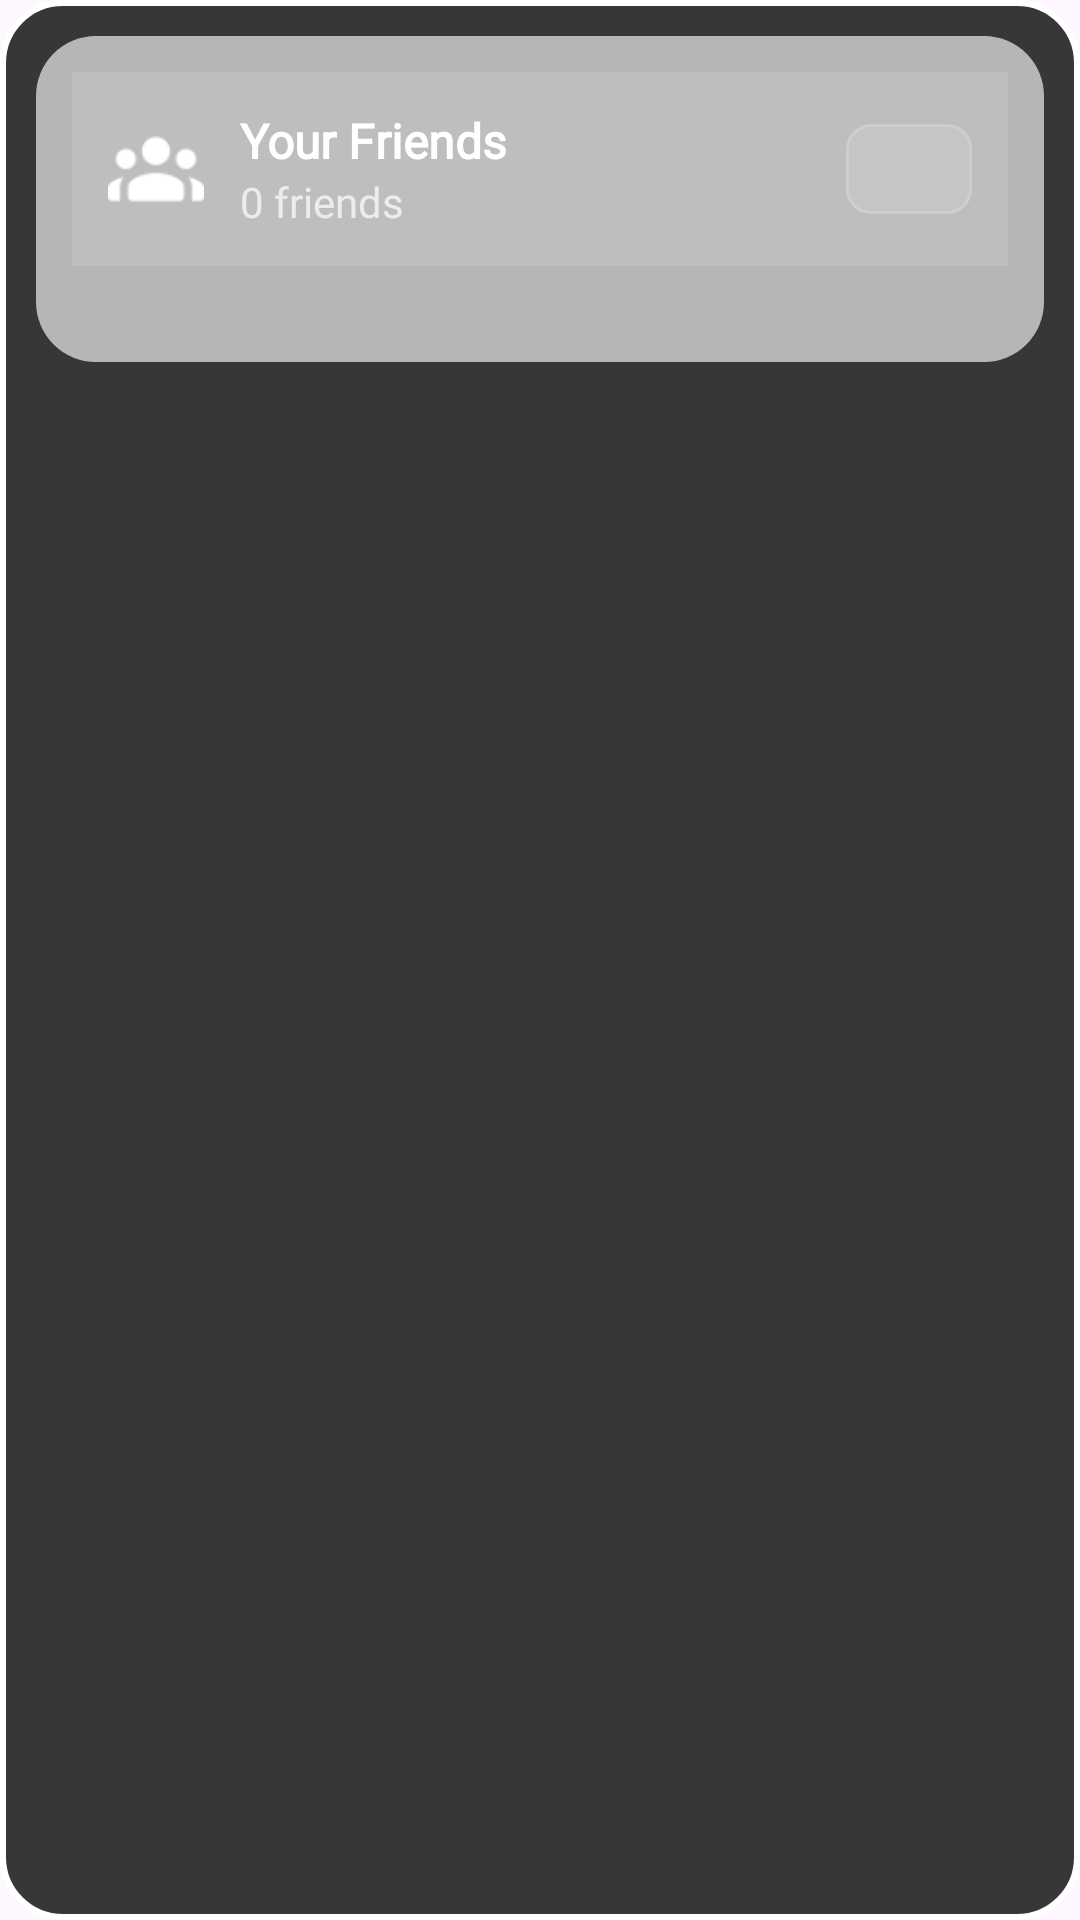

Layout XML and referenced resources for this Android screen:
<!-- AndroidManifest.xml: application theme Theme.Spikedash_singleplayer -->
<!-- res/layout/fragment_friends_list.xml -->
<?xml version="1.0" encoding="utf-8"?>
<LinearLayout xmlns:android="http://schemas.android.com/apk/res/android"
    xmlns:app="http://schemas.android.com/apk/res-auto"
    android:layout_width="match_parent"
    android:layout_height="match_parent"
    android:background="@drawable/dialog_outer_background"
    android:orientation="vertical"
    android:padding="12dp">

    <LinearLayout
        android:layout_width="match_parent"
        android:layout_height="wrap_content"
        android:background="@drawable/dialog_inner_background"
        android:orientation="vertical"
        android:padding="12dp">

        <LinearLayout
            android:layout_width="match_parent"
            android:layout_height="wrap_content"
            android:background="#1AFFFFFF"
            android:gravity="center_vertical"
            android:orientation="horizontal"
            android:padding="12dp">

            <ImageView
                android:layout_width="32dp"
                android:layout_height="32dp"
                android:src="@drawable/ic_friends" />

            <LinearLayout
                android:layout_width="0dp"
                android:layout_height="wrap_content"
                android:layout_marginStart="12dp"
                android:layout_weight="1"
                android:orientation="vertical">

                <TextView
                    android:layout_width="wrap_content"
                    android:layout_height="wrap_content"
                    android:fontFamily="@font/futura"
                    android:text="Your Friends"
                    android:textColor="#FFFFFF"
                    android:textSize="16sp"
                    android:textStyle="bold" />

                <TextView
                    android:id="@+id/tvFriendsCount"
                    android:layout_width="wrap_content"
                    android:layout_height="wrap_content"
                    android:fontFamily="@font/futura"
                    android:text="0 friends"
                    android:textColor="#B3FFFFFF"
                    android:textSize="14sp" />
            </LinearLayout>

            <LinearLayout
                android:id="@+id/btnFriendRequests"
                android:layout_width="wrap_content"
                android:layout_height="wrap_content"
                android:background="@drawable/menu_item_selector"
                android:gravity="center"
                android:orientation="horizontal"
                android:paddingHorizontal="12dp"
                android:paddingVertical="6dp">

                <ImageView
                    android:layout_width="18dp"
                    android:layout_height="18dp"
                    android:src="@drawable/ic_notification" />


            </LinearLayout>
        </LinearLayout>


        <androidx.recyclerview.widget.RecyclerView
            android:id="@+id/rvFriends"
            android:layout_width="match_parent"
            android:layout_height="match_parent"
            android:layout_marginTop="12dp"
            android:clipToPadding="false"
            android:paddingBottom="8dp" />

        <LinearLayout
            android:id="@+id/emptyState"
            android:layout_width="match_parent"
            android:layout_height="wrap_content"
            android:layout_gravity="center"
            android:layout_marginTop="40dp"
            android:gravity="center"
            android:orientation="vertical"
            android:visibility="gone">

            <ImageView
                android:layout_width="100dp"
                android:layout_height="100dp"
                android:src="@drawable/ic_empty_friends" />

            <TextView
                android:layout_width="wrap_content"
                android:layout_height="wrap_content"
                android:layout_marginTop="16dp"
                android:fontFamily="@font/futura"
                android:text="No Friends Yet"
                android:textColor="#FFFFFF"
                android:textSize="20sp"
                android:textStyle="bold" />

            <TextView
                android:layout_width="match_parent"
                android:layout_height="wrap_content"
                android:layout_marginHorizontal="32dp"
                android:layout_marginTop="8dp"
                android:fontFamily="@font/futura"
                android:gravity="center"
                android:text="Find players and send friend requests to start building your friends list!"
                android:textColor="#B3FFFFFF"
                android:textSize="16sp" />

            <LinearLayout
                android:id="@+id/btnFindPlayers"
                android:layout_width="wrap_content"
                android:layout_height="wrap_content"
                android:layout_marginTop="20dp"
                android:background="@drawable/menu_item_selector"
                android:gravity="center"
                android:orientation="horizontal"
                android:paddingHorizontal="20dp"
                android:paddingVertical="10dp">

                <ImageView
                    android:layout_width="24dp"
                    android:layout_height="24dp"
                    android:src="@drawable/ic_search" />

                <TextView
                    android:layout_width="wrap_content"
                    android:layout_height="wrap_content"
                    android:layout_marginStart="8dp"
                    android:fontFamily="@font/futura"
                    android:text="Find Players"
                    android:textColor="#FFFFFF"
                    android:textSize="16sp"
                    android:textStyle="bold" />
            </LinearLayout>
        </LinearLayout>
    </LinearLayout>
</LinearLayout>
<!-- resources referenced by this layout -->
<resources>
  <!-- drawable dialog_inner_background (drawable) -->
  <?xml version="1.0" encoding="utf-8"?>
  <shape xmlns:android="http://schemas.android.com/apk/res/android"
      android:shape="rectangle">
  
      <solid android:color="#B6B6B6" />
  
      <corners android:radius="20dp" />
  
  </shape>
  <!-- drawable dialog_outer_background (drawable) -->
  <?xml version="1.0" encoding="utf-8"?>
  <shape xmlns:android="http://schemas.android.com/apk/res/android"
      android:shape="rectangle">
  
      <solid android:color="#373737" />
  
      <corners android:radius="20dp" />
  
      <stroke android:width="2dp" android:color="#FFFFFF" />
  
  </shape>
  <!-- drawable ic_empty_friends (drawable) -->
  <?xml version="1.0" encoding="utf-8"?>
  <vector xmlns:android="http://schemas.android.com/apk/res/android"
      android:width="24dp"
      android:height="24dp"
      android:viewportWidth="24"
      android:viewportHeight="24"
      android:alpha="0.8">
      <path
          android:fillColor="#FFFFFF"
          android:pathData="M12,22c1.1,0 2,-0.9 2,-2h-4c0,1.1 0.9,2 2,2zM12,2C6.48,2 2,6.48 2,12s4.48,10 10,10 10,-4.48 10,-10S17.52,2 12,2zM12,20c-4.41,0 -8,-3.59 -8,-8s3.59,-8 8,-8 8,3.59 8,8 -3.59,8 -8,8zM15,9.3c-0.72,-0.53 -1.2,-1.39 -1.2,-2.35 0,-1.71 1.39,-3.1 3.1,-3.1s3.1,1.39 3.1,3.1c0,0.96 -0.47,1.82 -1.2,2.35 0.72,0.53 1.2,1.39 1.2,2.35 0,0.96 -0.47,1.81 -1.2,2.35 0.72,0.53 1.2,1.39 1.2,2.35 0,1.71 -1.39,3.1 -3.1,3.1s-3.1,-1.39 -3.1,-3.1c0,-0.96 0.47,-1.82 1.2,-2.35 -0.72,-0.54 -1.2,-1.39 -1.2,-2.35 0,-0.96 0.47,-1.82 1.2,-2.35z" />
  </vector>
  <!-- drawable ic_friends: png bitmap (drawable, 796 bytes) -->
  <!-- drawable menu_item_selector (drawable) -->
  <?xml version="1.0" encoding="utf-8"?>
  <selector xmlns:android="http://schemas.android.com/apk/res/android">
      <item android:state_pressed="true" android:drawable="@drawable/menu_item_pressed"/>
      <item android:drawable="@drawable/menu_item_normal"/>
  </selector>
  <style name="Theme.Spikedash_singleplayer" parent="Base.Theme.Spikedash_singleplayer" />
  <!-- drawable menu_item_pressed (drawable) -->
  <?xml version="1.0" encoding="utf-8"?>
  <layer-list xmlns:android="http://schemas.android.com/apk/res/android">
      <item>
          <shape android:shape="rectangle">
              <solid android:color="#26FFFFFF"/>
              <corners android:radius="8dp"/>
          </shape>
      </item>
      <item>
          <shape android:shape="rectangle">
              <stroke android:color="#33FFFFFF" android:width="1dp"/>
              <corners android:radius="8dp"/>
          </shape>
      </item>
  </layer-list>
  <!-- drawable menu_item_normal (drawable) -->
  <?xml version="1.0" encoding="utf-8"?>
  <layer-list xmlns:android="http://schemas.android.com/apk/res/android">
      <item>
          <shape android:shape="rectangle">
              <solid android:color="#1AFFFFFF"/>
              <corners android:radius="8dp"/>
          </shape>
      </item>
      <item>
          <shape android:shape="rectangle">
              <stroke android:color="#26FFFFFF" android:width="1dp"/>
              <corners android:radius="8dp"/>
          </shape>
      </item>
  </layer-list>
  <style name="Base.Theme.Spikedash_singleplayer" parent="Theme.Material3.DayNight.NoActionBar">
          
          
      </style>
</resources>
